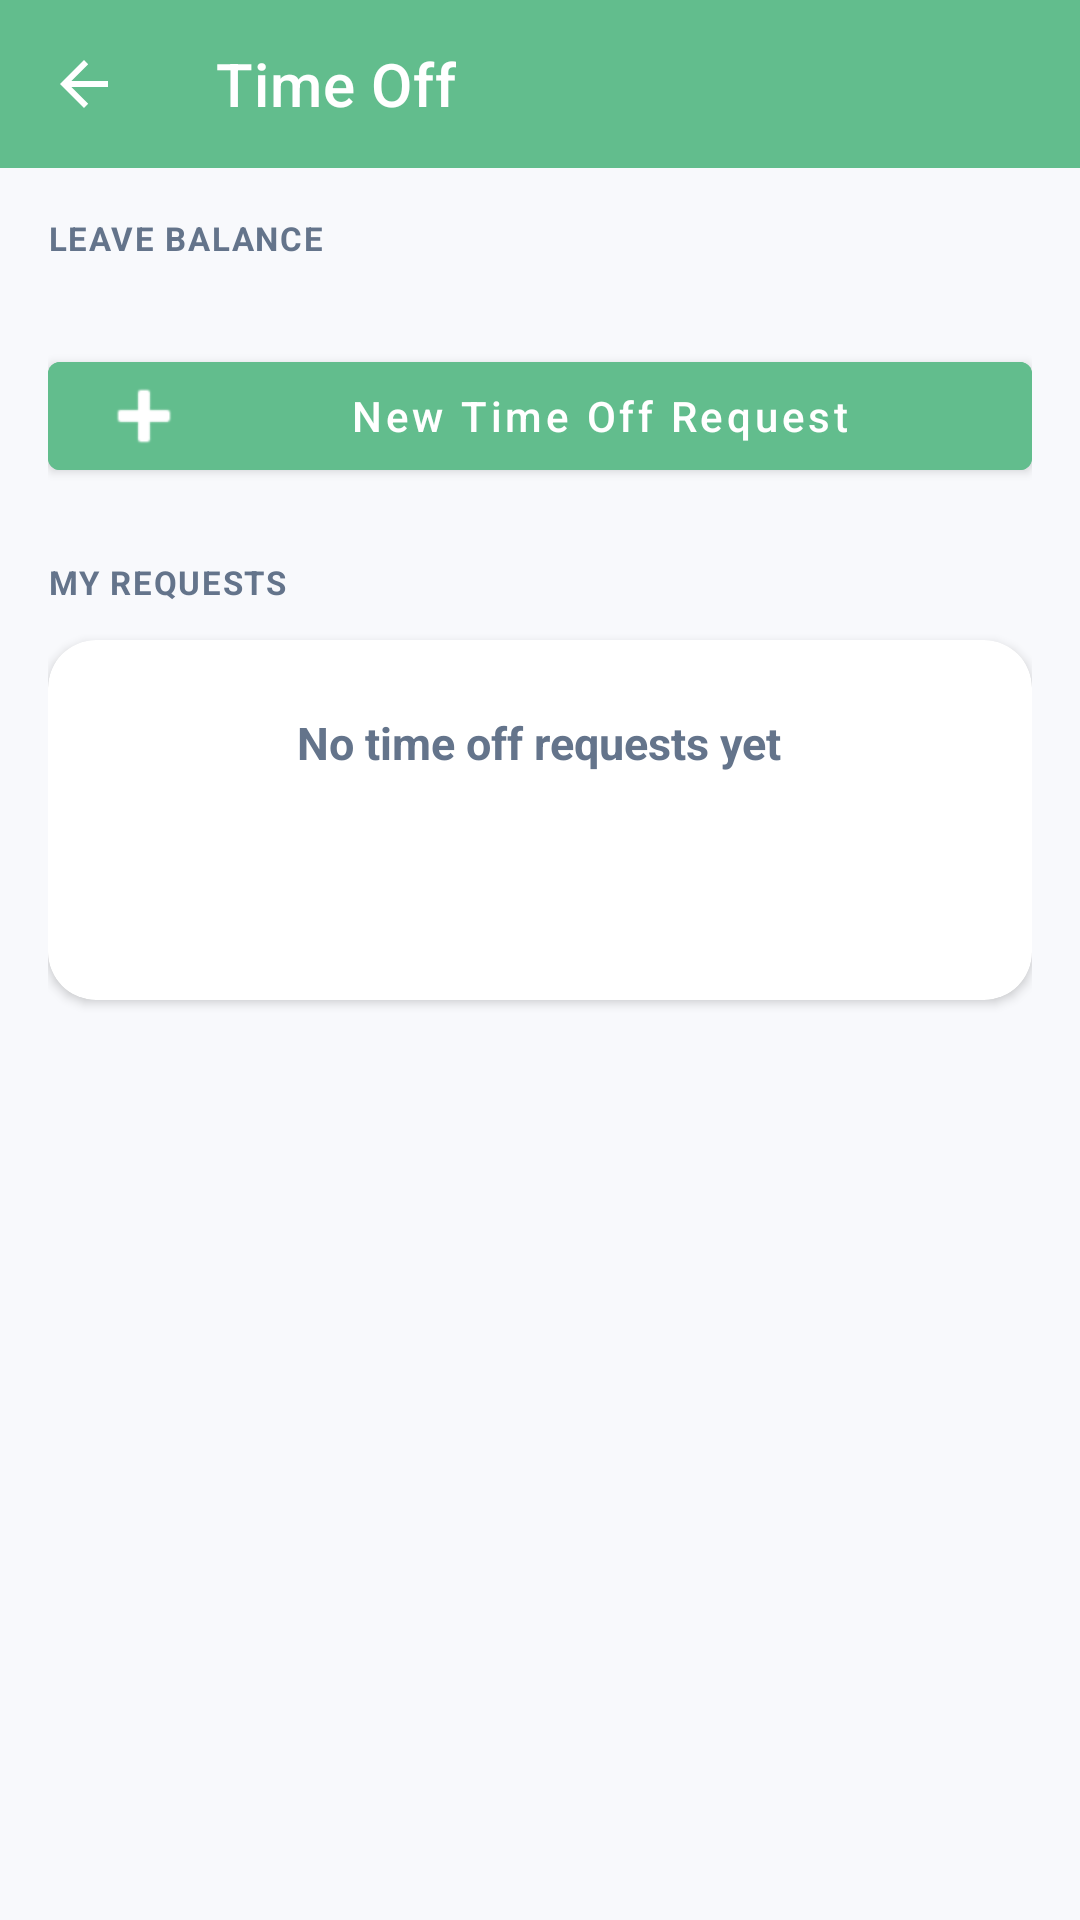

Reconstruct the res/layout file that produces this screen, plus the resources it refers to.
<!-- AndroidManifest.xml: application theme Theme.EmployeeSelfService -->
<!-- res/layout/activity_time_off.xml -->
<?xml version="1.0" encoding="utf-8"?>
<LinearLayout xmlns:android="http://schemas.android.com/apk/res/android"
    xmlns:app="http://schemas.android.com/apk/res-auto"
    android:layout_width="match_parent"
    android:layout_height="match_parent"
    android:orientation="vertical"
    android:background="@color/bg">

    <com.google.android.material.appbar.MaterialToolbar
        android:id="@+id/toolbar"
        android:layout_width="match_parent"
        android:layout_height="?attr/actionBarSize"
        android:background="@color/primary"
        android:theme="@style/ThemeOverlay.AppCompat.Dark.ActionBar"
        app:title="Time Off"
        app:titleTextColor="@android:color/white"
        app:navigationIcon="?attr/homeAsUpIndicator" />

    <ScrollView
        android:layout_width="match_parent"
        android:layout_height="match_parent"
        android:padding="16dp"
        android:fillViewport="true">

        <LinearLayout
            android:layout_width="match_parent"
            android:layout_height="wrap_content"
            android:orientation="vertical">

            
            <TextView
                android:layout_width="wrap_content"
                android:layout_height="wrap_content"
                android:text="LEAVE BALANCE"
                android:textSize="11sp"
                android:textStyle="bold"
                android:textColor="@color/gray"
                android:letterSpacing="0.05"
                android:textAllCaps="true"
                android:layout_marginBottom="12dp" />

            <LinearLayout
                android:id="@+id/layout_balance"
                android:layout_width="match_parent"
                android:layout_height="wrap_content"
                android:orientation="vertical" />

            
            <com.google.android.material.button.MaterialButton
                android:id="@+id/btn_new_request"
                android:layout_width="match_parent"
                android:layout_height="48dp"
                android:layout_marginTop="16dp"
                android:text="New Time Off Request"
                android:textAllCaps="false"
                android:backgroundTint="@color/primary"
                app:icon="@android:drawable/ic_input_add"
                app:iconTint="@android:color/white" />

            
            <TextView
                android:layout_width="wrap_content"
                android:layout_height="wrap_content"
                android:text="MY REQUESTS"
                android:textSize="11sp"
                android:textStyle="bold"
                android:textColor="@color/gray"
                android:letterSpacing="0.05"
                android:textAllCaps="true"
                android:layout_marginTop="24dp"
                android:layout_marginBottom="12dp" />

            <LinearLayout
                android:id="@+id/layout_requests"
                android:layout_width="match_parent"
                android:layout_height="wrap_content"
                android:orientation="vertical" />

            
            <androidx.cardview.widget.CardView
                android:id="@+id/cv_empty"
                android:layout_width="match_parent"
                android:layout_height="120dp"
                app:cardCornerRadius="16dp"
                app:cardElevation="2dp"
                app:cardBackgroundColor="@android:color/white"
                android:gravity="center">

                <LinearLayout
                    android:layout_width="match_parent"
                    android:layout_height="wrap_content"
                    android:orientation="vertical"
                    android:gravity="center"
                    android:padding="24dp">

                    <TextView
                        android:layout_width="wrap_content"
                        android:layout_height="wrap_content"
                        android:text="No time off requests yet"
                        android:textSize="15sp"
                        android:textStyle="bold"
                        android:textColor="@color/gray" />
                </LinearLayout>
            </androidx.cardview.widget.CardView>

        </LinearLayout>
    </ScrollView>
</LinearLayout>
<!-- resources referenced by this layout -->
<resources>
  <color name="bg">#FFF8F9FC</color>
  <color name="gray">#FF64748B</color>
  <color name="primary">#FF62BD8D</color>
  <style name="Theme.EmployeeSelfService" parent="Theme.MaterialComponents.DayNight.NoActionBar">
          <item name="colorPrimary">@color/primary</item>
          <item name="colorPrimaryDark">@color/primary_dark</item>
          <item name="colorAccent">@color/primary</item>
          <item name="colorOnPrimary">@android:color/white</item>
          <item name="colorSurface">@android:color/white</item>
          <item name="colorOnSurface">@color/on_surface</item>
          <item name="android:statusBarColor">@color/primary_dark</item>
          <item name="android:navigationBarColor">@color/primary_dark</item>
      </style>
  <color name="primary_dark">#FF4A9E6E</color>
  <color name="on_surface">#FF1E293B</color>
</resources>
